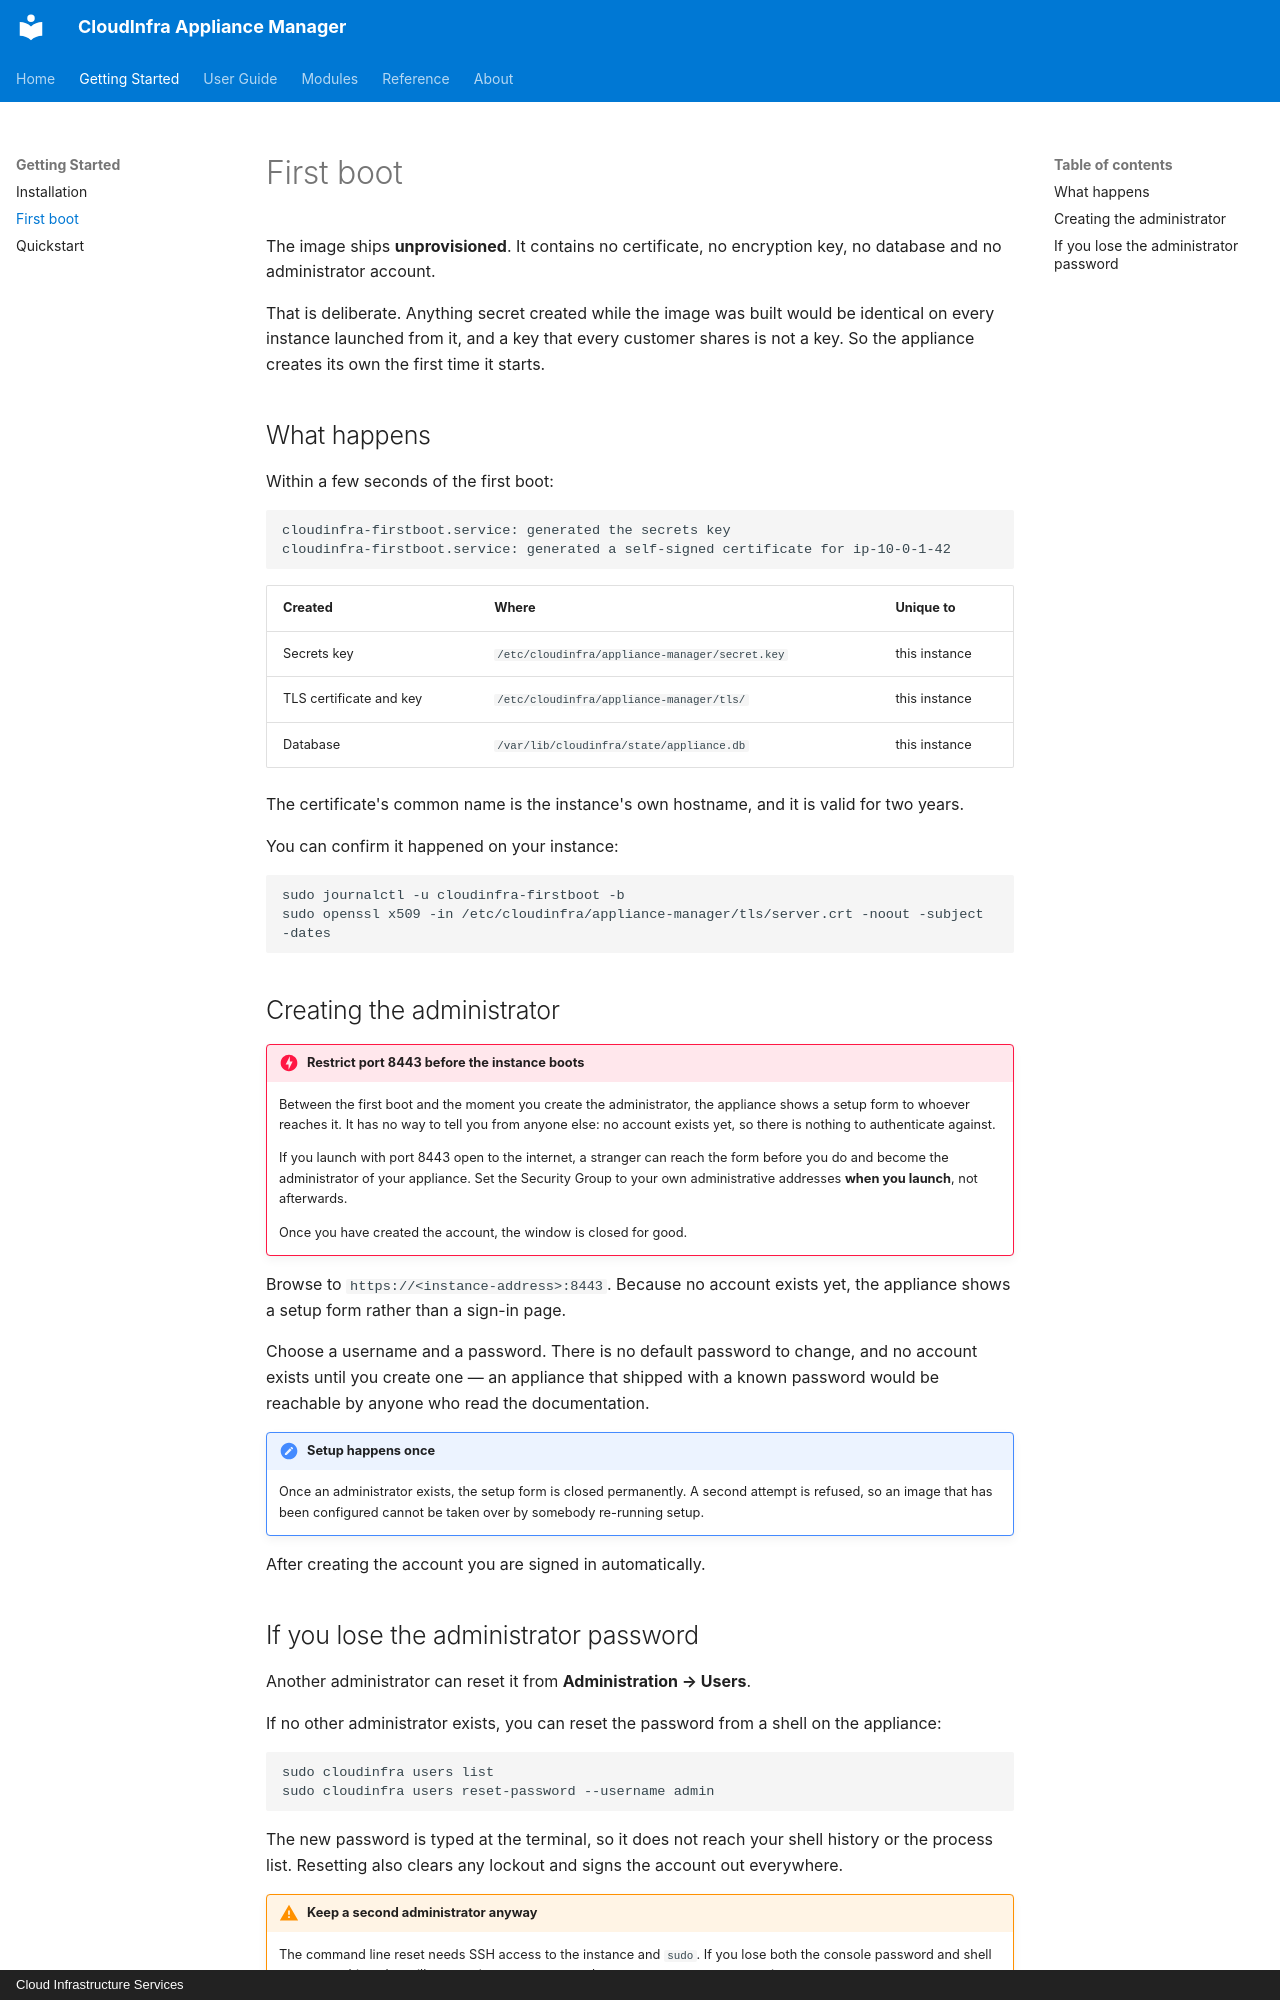

repository: CLOUDCIS/CloudInfra-Appliance-Manager-Docs · page: getting-started/first-boot/index.html · generator: mkdocs · copyright: Cloud Infrastructure Services

# First boot

The image ships **unprovisioned**. It contains no certificate, no encryption key, no
database and no administrator account.

That is deliberate. Anything secret created while the image was built would be identical on
every instance launched from it, and a key that every customer shares is not a key. So the
appliance creates its own the first time it starts.

## What happens

Within a few seconds of the first boot:

```
cloudinfra-firstboot.service: generated the secrets key
cloudinfra-firstboot.service: generated a self-signed certificate for ip-10-0-1-42
```

| Created | Where | Unique to |
|---|---|---|
| Secrets key | `/etc/cloudinfra/appliance-manager/secret.key` | this instance |
| TLS certificate and key | `/etc/cloudinfra/appliance-manager/tls/` | this instance |
| Database | `/var/lib/cloudinfra/state/appliance.db` | this instance |

The certificate's common name is the instance's own hostname, and it is valid for two years.

You can confirm it happened on your instance:

```bash
sudo journalctl -u cloudinfra-firstboot -b
sudo openssl x509 -in /etc/cloudinfra/appliance-manager/tls/server.crt -noout -subject -dates
```

## Creating the administrator

!!! danger "Restrict port 8443 before the instance boots"

    Between the first boot and the moment you create the administrator, the appliance shows
    a setup form to whoever reaches it. It has no way to tell you from anyone else: no
    account exists yet, so there is nothing to authenticate against.

    If you launch with port 8443 open to the internet, a stranger can reach the form before
    you do and become the administrator of your appliance. Set the Security Group to your
    own administrative addresses **when you launch**, not afterwards.

    Once you have created the account, the window is closed for good.

Browse to `https://<instance-address>:8443`. Because no account exists yet, the appliance
shows a setup form rather than a sign-in page.

Choose a username and a password. There is no default password to change, and no account
exists until you create one — an appliance that shipped with a known password would be
reachable by anyone who read the documentation.

!!! note "Setup happens once"

    Once an administrator exists, the setup form is closed permanently. A second attempt is
    refused, so an image that has been configured cannot be taken over by somebody
    re-running setup.

After creating the account you are signed in automatically.
